3-way image classification set "dataset" from GitHub (Losabit/Instrument-Classification); label vocabulary: guitar, piano, saxo.

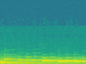
Label: piano

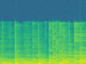
Label: guitar

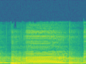
Label: saxo

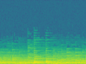
Label: piano

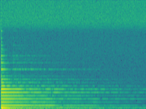
Label: guitar

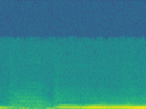
Label: saxo
